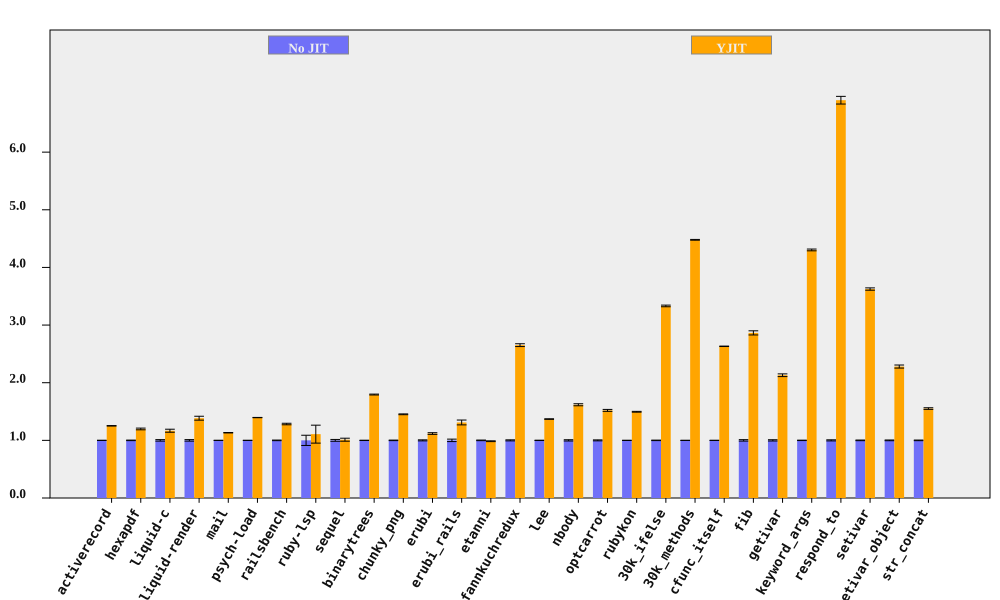

The data file committed next to this chart (first rows):
bench, No JIT (ms), No JIT RSD, YJIT (ms), YJIT RSD, YJIT spd, YJIT spd RSD, % in YJIT
activerecord, 427.8, 0.2043, 341.6, 0.2223, 1.252, 0.3019, 89.4
hexapdf, 8085, 0.4599, 6750, 1.151, 1.198, 1.24, 88.76
liquid-c, 233.2, 1.297, 199.8, 1.834, 1.167, 2.246, 92.95
liquid-render, 560.8, 1.311, 405.1, 2.068, 1.384, 2.448, 87.6
mail, 456.2, 0.1091, 402.8, 0.3225, 1.132, 0.3404, 99.05
psych-load, 7534, 0.1243, 5399, 0.1232, 1.395, 0.175, 99.99
railsbench, 7424, 0.5194, 5785, 0.8895, 1.283, 1.03, 93
ruby-lsp, 223.5, 8.872, 201.7, 10.9, 1.108, 14.05, 67.8
sequel, 400, 1.584, 395.5, 2.033, 1.011, 2.577, 82.36
binarytrees, 987.8, 0.2645, 550.3, 0.3352, 1.795, 0.427, 100
chunky_png, 2270, 0.4722, 1563, 0.08176, 1.452, 0.4792, 100
erubi, 636, 0.901, 568.7, 0.9358, 1.118, 1.299, 100
erubi_rails, 63.4, 2.123, 48.38, 2.408, 1.31, 3.21, 89.02
etanni, 887.6, 0.5231, 901, 0.4658, 0.9851, 0.7004, 7.029
fannkuchredux, 5748, 0.9084, 2168, 0.1347, 2.652, 0.9183, 90.2
lee, 3150, 0.2946, 2300, 0.1733, 1.369, 0.3418, 99.97
nbody, 284.4, 1.093, 175.8, 0.0673, 1.618, 1.095, 100
optcarrot, 16202, 0.8329, 10659, 0.7196, 1.52, 1.101, 96.78
rubykon, 31708, 0.2265, 21195, 0.405, 1.496, 0.464, 99.7
30k_ifelse, 6641, 0.4258, 1993, 0.05106, 3.332, 0.4288, 99.99
30k_methods, 18189, 0.129, 4061, 0.07544, 4.479, 0.1494, 100
cfunc_itself, 272, 0.1437, 103.3, 0.008709, 2.632, 0.1439, 100
fib, 547.9, 1.257, 191.3, 0.006431, 2.864, 1.257, 100
getivar, 228.9, 1.104, 107.5, 0.008372, 2.13, 1.104, 95.54
keyword_args, 709.7, 0.3569, 164.9, 0.0174, 4.303, 0.3574, 100
respond_to, 687.8, 0.9618, 99.67, 0.0667, 6.901, 0.9641, 100
setivar, 181.4, 0.5557, 50.04, 0.01484, 3.625, 0.5559, 98.43
setivar_object, 290.7, 0.6446, 127.5, 0.9665, 2.28, 1.162, 95.22
str_concat, 165.1, 0.5381, 106.4, 0.7327, 1.552, 0.9091, 99.96
